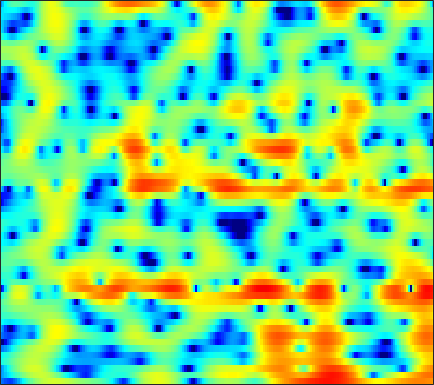

The table this chart was drawn from, first rows:
-9.8909, -10.481, -11.308, -12.004, -12.222, -11.912, -10.835, -9.7198, -8.0747, -6.4512, -4.9588, -3.939, -2.7224, -1.6592, -0.95037, -0.10325, 0.62061, 1.086, 1.6199, 2.0641, 2.4145, 2.6215, 2.8266, 2.9603
-8.668, -7.917, -6.9, -5.898, -5.166, -4.22, -3.309, -2.649, -1.802, -0.9978, -0.2378, 0.2901, 0.9287, 1.485, 1.841, 2.229, 2.508, 2.647, 2.731, 2.693, 2.531, 2.329, 1.949, 1.444
-9.056, -7.752, -6.092, -4.569, -3.537, -2.299, -1.204, -0.4784, 0.3788, 1.125, 1.759, 2.162, 2.603, 2.93, 3.098, 3.214, 3.2, 3.098, 2.83, 2.403, 1.797, 1.212, 0.2395, -0.9843
-4.122, -3.7, -3.081, -2.425, -1.923, -1.248, -0.5949, -0.1279, 0.4557, 0.9832, 1.447, 1.744, 2.07, 2.308, 2.422, 2.486, 2.44, 2.327, 2.075, 1.701, 1.203, 0.7463, 0.03301, -0.7896
-4.627, -4.322, -3.835, -3.269, -2.812, -2.169, -1.512, -1.024, -0.3913, 0.1973, 0.7335, 1.095, 1.513, 1.852, 2.051, 2.237, 2.327, 2.329, 2.243, 2.054, 1.759, 1.466, 0.981, 0.3914
-9.83, -9.59, -8.705, -7.463, -6.462, -5.156, -3.951, -3.135, -2.141, -1.26, -0.4797, 0.04788, 0.6752, 1.22, 1.583, 2.001, 2.347, 2.55, 2.737, 2.826, 2.801, 2.699, 2.442, 2.038
-21.14, -19.69, -15.26, -11.99, -10.18, -8.304, -6.794, -5.86, -4.811, -3.93, -3.206, -2.732, -2.14, -1.546, -1.068, -0.3823, 0.3681, 0.946, 1.69, 2.355, 2.895, 3.202, 3.465, 3.551
-9.701, -10.53, -11.41, -11.92, -11.93, -11.38, -10.33, -9.455, -8.388, -7.701, -7.487, -7.71, -8.568, -9.918, -10.72, -9.84, -6.96, -4.666, -2.034, 0.04427, 1.644, 2.584, 3.535, 4.184
-7.871, -9.595, -12.6, -16.8, -20.05, -18.2, -13.74, -11.33, -9.122, -7.791, -7.152, -7.06, -7.377, -7.994, -8.294, -7.731, -5.893, -4.162, -1.951, -0.05626, 1.471, 2.396, 3.356, 4.033
-4.41, -4.862, -5.4, -5.772, -5.896, -5.789, -5.379, -4.958, -4.348, -3.778, -3.262, -2.923, -2.518, -2.121, -1.788, -1.271, -0.6579, -0.1411, 0.5742, 1.274, 1.91, 2.319, 2.751, 3.043
-2.953, -2.803, -2.631, -2.445, -2.285, -2.036, -1.759, -1.545, -1.254, -0.9549, -0.6717, -0.464, -0.2103, 0.02583, 0.2056, 0.446, 0.6832, 0.8656, 1.108, 1.331, 1.512, 1.615, 1.682, 1.673
-2.377, -1.915, -1.362, -0.8823, -0.5612, -0.1699, 0.1599, 0.3664, 0.5907, 0.7513, 0.8569, 0.8886, 0.8916, 0.8546, 0.8104, 0.7373, 0.6747, 0.6347, 0.6008, 0.5808, 0.5623, 0.5401, 0.4792, 0.3782
-1.759, -1.263, -0.5789, 0.1176, 0.6146, 1.194, 1.655, 1.923, 2.161, 2.228, 2.103, 1.902, 1.494, 0.9499, 0.473, -0.1775, -0.7314, -1.041, -1.26, -1.284, -1.198, -1.12, -1.061, -1.083
-3.745, -3.17, -1.783, -0.1515, 0.969, 2.207, 3.152, 3.637, 4.007, 4.038, 3.742, 3.28, 2.301, 0.8322, -0.6812, -3.373, -6.811, -8.852, -8.001, -5.494, -3.76, -3.105, -2.962, -3.516
-15.86, -12.44, -6.147, -2.429, -0.5249, 1.264, 2.462, 3.027, 3.405, 3.475, 3.26, 2.906, 2.147, 1.019, -0.08916, -1.939, -3.816, -4.685, -4.382, -3.106, -2.047, -1.751, -2.1, -3.425
-4.635, -4.232, -3.509, -2.74, -2.23, -1.757, -1.586, -1.639, -1.866, -2.157, -2.396, -2.447, -2.299, -2.029, -1.806, -1.521, -1.237, -0.9936, -0.6143, -0.2162, 0.1387, 0.3617, 0.557, 0.688
-3.374, -3.088, -2.905, -2.915, -3.082, -3.598, -4.586, -5.691, -7.854, -11.22, -15.14, -14.7, -10.37, -6.877, -4.977, -3.07, -1.682, -0.8686, 0.006731, 0.6872, 1.216, 1.549, 1.923, 2.248
-2.24, -2.091, -2.023, -2.131, -2.35, -2.868, -3.663, -4.467, -5.844, -7.328, -8.258, -8.071, -6.619, -4.719, -3.38, -1.855, -0.6281, 0.1138, 0.8854, 1.453, 1.858, 2.066, 2.244, 2.35
-1.578, -1.399, -1.2, -1.099, -1.091, -1.155, -1.276, -1.412, -1.563, -1.618, -1.532, -1.34, -0.9031, -0.3378, 0.1295, 0.7446, 1.28, 1.613, 1.92, 2.071, 2.053, 1.925, 1.603, 1.126
-2.193, -1.826, -1.405, -1.069, -0.8525, -0.5911, -0.3562, -0.1761, 0.09349, 0.3749, 0.6952, 0.9658, 1.336, 1.707, 1.974, 2.288, 2.514, 2.608, 2.613, 2.441, 2.05, 1.591, 0.7081, -0.5574
-3.898, -3.36, -2.856, -2.478, -2.216, -1.861, -1.452, -1.084, -0.55, 0.01223, 0.5901, 1.006, 1.517, 1.978, 2.274, 2.595, 2.825, 2.921, 2.93, 2.772, 2.404, 1.972, 1.133, -0.06308
-4.99, -4.893, -5.129, -5.569, -5.905, -6.055, -5.571, -4.817, -3.6, -2.352, -1.26, -0.566, 0.2047, 0.8299, 1.223, 1.671, 2.072, 2.336, 2.624, 2.817, 2.877, 2.811, 2.561, 2.117
-4.324, -5.122, -6.787, -9.635, -13.25, -24.43, -17.68, -11.79, -7.598, -5.071, -3.496, -2.728, -2.088, -1.76, -1.592, -1.298, -0.7897, -0.2183, 0.6946, 1.637, 2.474, 2.969, 3.439, 3.682
-2.708, -3.359, -4.445, -5.699, -6.592, -7.35, -7.173, -6.543, -5.495, -4.608, -4.163, -4.17, -4.754, -6.141, -7.837, -10.75, -10.99, -8.118, -4.213, -1.275, 0.8443, 2.046, 3.225, 4.006
-2.731, -2.989, -3.36, -3.645, -3.812, -3.947, -3.938, -3.882, -3.755, -3.724, -3.881, -4.172, -4.916, -6.082, -7.249, -8.65, -8.484, -6.903, -4.198, -1.744, 0.2275, 1.405, 2.619, 3.482
-4.995, -4.97, -4.853, -4.708, -4.57, -4.352, -4.138, -3.976, -3.783, -3.65, -3.55, -3.522, -3.507, -3.49, -3.415, -3.158, -2.629, -2.057, -1.101, -0.05605, 0.962, 1.663, 2.453, 3.069
-9.105, -8.66, -7.934, -7.24, -6.73, -6.085, -5.509, -5.107, -4.655, -4.225, -3.841, -3.564, -3.161, -2.72, -2.33, -1.751, -1.087, -0.5504, 0.1978, 0.9364, 1.625, 2.087, 2.62, 3.037
-15.5, -13.54, -11.65, -10.16, -9.215, -8.129, -7.152, -6.538, -5.854, -5.322, -4.929, -4.628, -4.171, -3.523, -2.92, -1.965, -0.9565, -0.2069, 0.7035, 1.488, 2.133, 2.515, 2.91, 3.184
-13.99, -13.54, -13.49, -12.99, -12.04, -10.17, -8.287, -7.238, -6.344, -6.154, -6.605, -7.246, -8.032, -7.457, -5.955, -3.477, -1.238, 0.108, 1.475, 2.418, 2.978, 3.19, 3.251, 3.146
-6.546, -8.634, -12.84, -19.87, -16.17, -9.793, -6.207, -4.627, -3.531, -3.542, -4.612, -6.443, -10.29, -10.71, -6.659, -2.19, 0.7456, 2.27, 3.603, 4.295, 4.377, 4.058, 3.074, 1.461
-1.484, -2.257, -3.143, -3.53, -3.429, -2.822, -2.022, -1.452, -0.926, -0.6449, -0.6285, -0.6744, -0.6516, -0.2649, 0.2637, 1.173, 2.071, 2.617, 3.093, 3.174, 2.82, 2.199, 0.8176, -1.389
-0.5553, -0.7783, -1, -1.068, -1.029, -0.8402, -0.5928, -0.3876, -0.1475, 0.0627, 0.2075, 0.3204, 0.4609, 0.6155, 0.7477, 0.9143, 1.058, 1.117, 1.102, 0.944, 0.6374, 0.3115, -0.226, -0.8121
-0.6268, -0.5694, -0.4433, -0.2761, -0.1309, 0.08382, 0.3251, 0.4937, 0.6953, 0.8401, 0.9331, 0.9465, 0.9159, 0.7977, 0.6855, 0.4816, 0.249, 0.05993, -0.1933, -0.4337, -0.6438, -0.7829, -0.9263, -1.018
-1.095, -0.8246, -0.4386, -0.05144, 0.2856, 0.7231, 1.161, 1.459, 1.802, 2.005, 2.08, 2.01, 1.752, 1.309, 0.8694, 0.1598, -0.6213, -1.187, -1.808, -2.177, -2.302, -2.275, -2.163, -1.989
-2.053, -1.819, -1.481, -0.917, -0.318, 0.6697, 1.679, 2.381, 3.136, 3.652, 3.843, 3.783, 3.369, 2.564, 1.631, -0.04745, -2.298, -4.263, -6.594, -7.078, -5.915, -4.941, -4.06, -3.673
-4.795, -5.915, -7.68, -7.587, -5.602, -2.305, 0.4493, 2.066, 3.661, 4.734, 5.293, 5.407, 5.143, 4.342, 3.355, 1.393, -1.515, -4.575, -9.518, -9.775, -6.582, -5.11, -4.422, -5.196
-7.509, -8.984, -11.4, -11.73, -9.082, -5.005, -1.84, -0.008946, 1.857, 3.154, 4.003, 4.336, 4.431, 4.136, 3.698, 2.823, 1.728, 0.8672, -0.1505, -0.8682, -1.328, -1.645, -2.284, -3.296
-8.305, -8.055, -7.496, -6.468, -5.474, -3.918, -2.288, -1.147, 0.2004, 1.284, 2.103, 2.535, 2.875, 2.987, 2.922, 2.695, 2.332, 2.007, 1.532, 1.049, 0.5522, 0.1714, -0.3711, -0.9154
-11.52, -10.01, -8.144, -6.432, -5.253, -3.81, -2.483, -1.579, -0.5028, 0.4068, 1.124, 1.562, 2.002, 2.293, 2.413, 2.474, 2.427, 2.327, 2.125, 1.842, 1.492, 1.186, 0.7418, 0.2578
-13.14, -10.67, -8.169, -6.206, -4.97, -3.543, -2.333, -1.541, -0.6294, 0.1306, 0.7362, 1.119, 1.546, 1.884, 2.1, 2.327, 2.485, 2.553, 2.563, 2.455, 2.225, 1.959, 1.48, 0.8534
-8.076, -7.224, -5.966, -4.754, -3.86, -2.772, -1.803, -1.181, -0.5198, -0.006488, 0.371, 0.5746, 0.8117, 1.07, 1.329, 1.75, 2.229, 2.581, 2.959, 3.177, 3.164, 2.986, 2.475, 1.635
-5.971, -5.801, -5.241, -4.437, -3.685, -2.668, -1.766, -1.228, -0.7524, -0.6149, -0.8244, -1.207, -1.887, -2.334, -2.174, -1.079, 0.5185, 1.69, 2.986, 3.883, 4.354, 4.424, 4.135, 3.378
-10.67, -11.39, -11.06, -9.22, -7.636, -5.632, -4.072, -3.225, -2.535, -2.469, -3.171, -4.344, -7.393, -14.83, -26.73, -8.606, -2.921, -0.3124, 2.052, 3.58, 4.492, 4.835, 4.913, 4.58
-18.75, -23.87, -23.81, -16.21, -12.72, -9.529, -7.247, -5.978, -4.783, -4.075, -3.821, -3.89, -4.173, -4.285, -3.934, -2.675, -0.9491, 0.3286, 1.799, 2.916, 3.663, 4.002, 4.173, 4.068
-14.85, -14.83, -14.3, -13, -11.78, -10.02, -8.298, -7.084, -5.651, -4.41, -3.363, -2.703, -1.919, -1.168, -0.5795, 0.2391, 1.073, 1.671, 2.384, 2.933, 3.3, 3.444, 3.458, 3.289
-13.07, -12.99, -12.93, -12.68, -12.2, -11.02, -9.302, -7.862, -5.949, -4.193, -2.666, -1.667, -0.5164, 0.4568, 1.089, 1.802, 2.389, 2.746, 3.095, 3.294, 3.334, 3.252, 3.007, 2.605
-10.68, -11.52, -13.4, -16.78, -20.05, -18.14, -12.36, -9.107, -5.824, -3.356, -1.444, -0.2844, 0.9663, 1.933, 2.494, 3.068, 3.455, 3.63, 3.716, 3.644, 3.395, 3.091, 2.524, 1.762
-6.234, -6.993, -8.382, -9.934, -10.66, -9.838, -7.323, -5.302, -2.902, -0.9706, 0.5549, 1.469, 2.412, 3.077, 3.419, 3.696, 3.786, 3.744, 3.57, 3.257, 2.8, 2.348, 1.543, 0.4525
-1.919, -2.068, -2.269, -2.342, -2.215, -1.785, -1.062, -0.3907, 0.5529, 1.436, 2.162, 2.587, 2.961, 3.107, 3.072, 2.843, 2.438, 2.062, 1.53, 1.012, 0.5664, 0.2343, -0.3005, -1.082
0.5034, 0.5847, 0.6979, 0.8275, 0.9684, 1.231, 1.55, 1.825, 2.186, 2.509, 2.717, 2.76, 2.643, 2.273, 1.784, 0.8257, -0.5067, -1.718, -3.407, -4.528, -4.469, -3.851, -2.926, -2.328
1.127, 1.207, 1.288, 1.369, 1.432, 1.563, 1.747, 1.899, 2.1, 2.253, 2.321, 2.268, 2.007, 1.457, 0.7938, -0.5402, -2.597, -4.913, -10.02, -22.36, -12.82, -7.836, -4.238, -2.198
-0.2128, -0.3303, -0.5677, -0.792, -0.9028, -0.9347, -0.7734, -0.5567, -0.1793, 0.2015, 0.5202, 0.6925, 0.7623, 0.6224, 0.3721, -0.1876, -0.9994, -1.724, -2.637, -3.052, -2.644, -1.891, -0.7113, 0.3543
-3.122, -3.726, -4.797, -6.061, -6.886, -7.423, -7.035, -6.258, -5.035, -3.877, -2.92, -2.321, -1.654, -1.116, -0.7888, -0.4327, -0.1542, 0.04438, 0.3246, 0.6857, 1.139, 1.534, 2.078, 2.575
-5.716, -6.839, -9.071, -12.71, -17.41, -34.01, -18.27, -13.75, -10.44, -8.454, -7.092, -6.29, -5.25, -4.158, -3.316, -2.176, -1.073, -0.3016, 0.6396, 1.469, 2.209, 2.688, 3.231, 3.643
-6.142, -6.916, -8.283, -9.907, -11.12, -12.14, -12.15, -11.72, -11.22, -11.13, -11.5, -11.79, -11.37, -9.511, -7.595, -5.095, -2.913, -1.53, 0.03276, 1.308, 2.329, 2.95, 3.598, 4.049
-5.576, -5.782, -6.139, -6.583, -6.96, -7.441, -7.965, -8.466, -9.442, -11.1, -14.12, -18.2, -24.66, -15.16, -10.68, -6.677, -3.822, -2.131, -0.2991, 1.157, 2.295, 2.976, 3.664, 4.117
-6.001, -5.636, -5.149, -4.785, -4.615, -4.58, -4.742, -5.025, -5.617, -6.399, -7.245, -7.731, -7.776, -6.997, -5.97, -4.366, -2.71, -1.52, -0.05376, 1.23, 2.323, 2.978, 3.62, 4.001
-9.035, -6.919, -4.76, -3.256, -2.474, -1.833, -1.56, -1.543, -1.738, -2.125, -2.599, -2.961, -3.406, -3.691, -3.709, -3.373, -2.566, -1.672, -0.2839, 1.124, 2.339, 3.059, 3.723, 4.017
